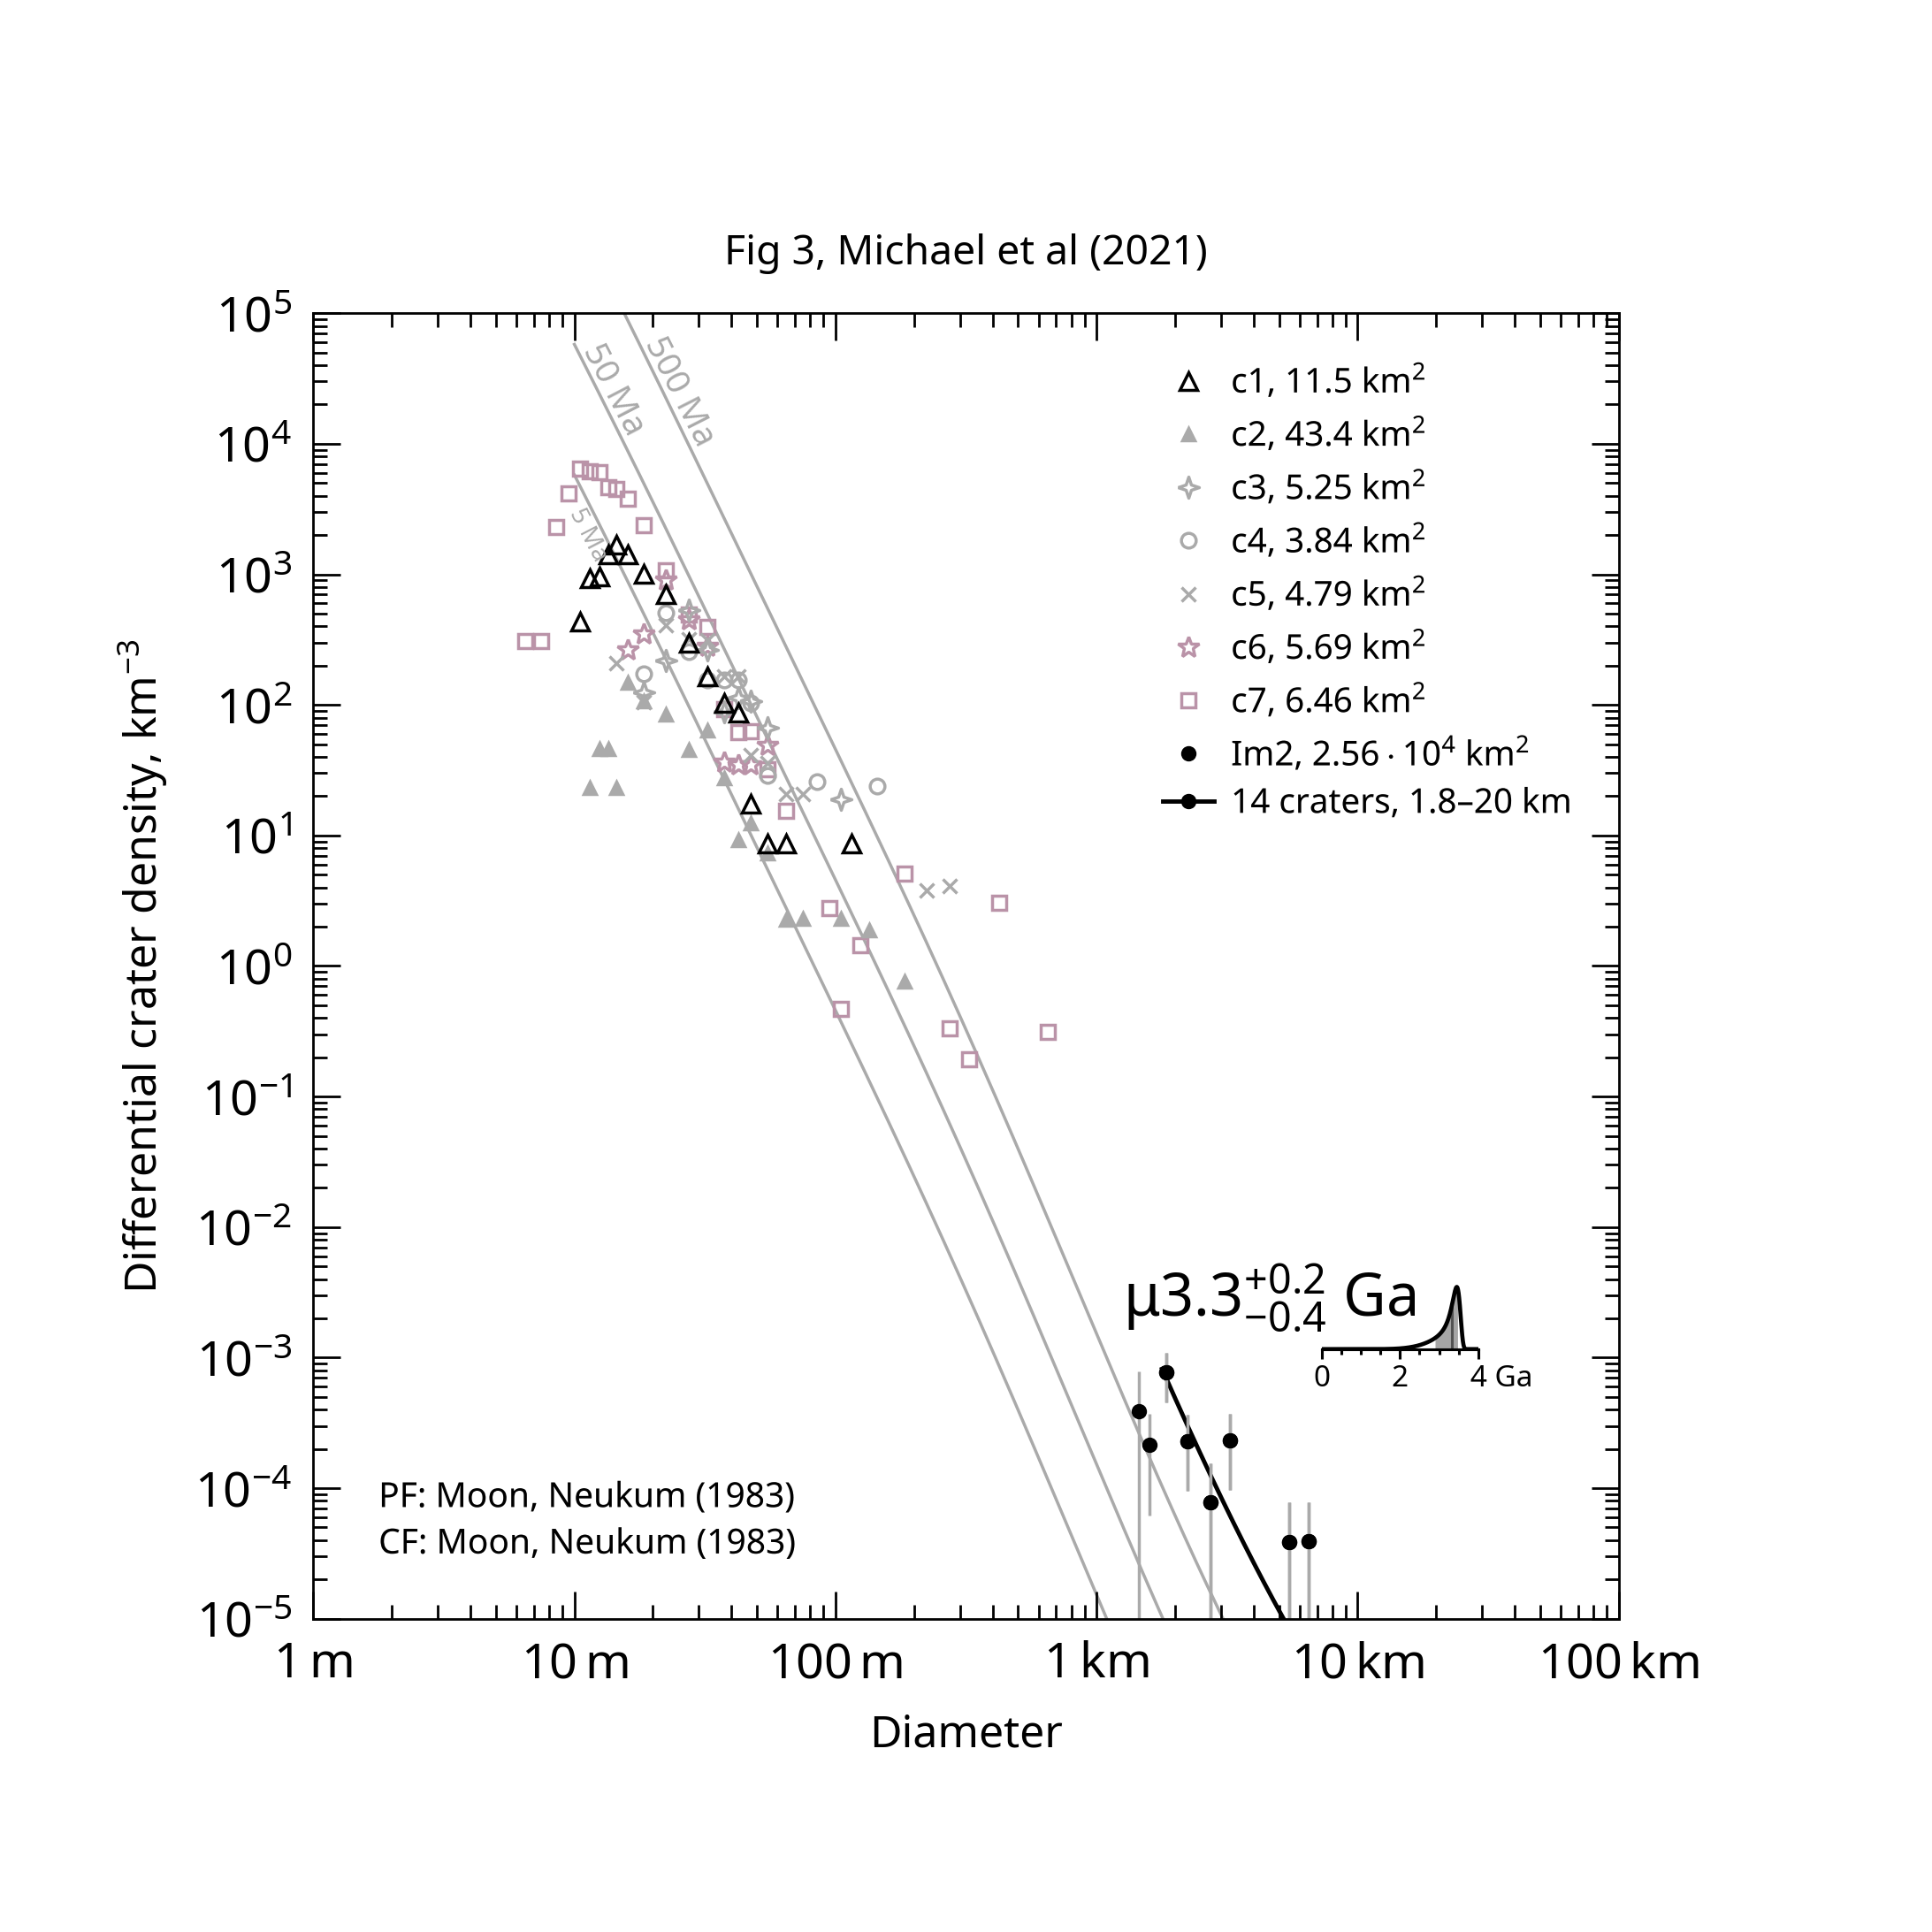

The data file committed next to this chart (first rows):
, , , , , , , , , , , , , , , , , , , , Formatted values [paste MathML into Word…
, , , , , , , , , , , , , , , , , , , , , MathML, , Latex
Name, Area, Binning, d_min, d_max, Method, Resurf, N, N_event, Age, Age-, Age+, a0, a0-, a0+, N(1), N(1)-, N(1)+, Source, , Range, Age, N(1), Age
Im2, 25605, pseudo-log, 1.8, 20, poisson, 0, 14, 14, 3.32, 2.92, 3.49, -2.478, -2.606, -2.336, 3.32e-03, 2.48e-03, 4.61e-03, /opt/anaconda3/envs/craterstats/lib/pyth…, , 1.8–20 km, <math xmlns="http://www.w3.org/1998/Math…, <math xmlns="http://www.w3.org/1998/Math…, $\mu3.32^{+0.16}_{-0.40}$ Ga
